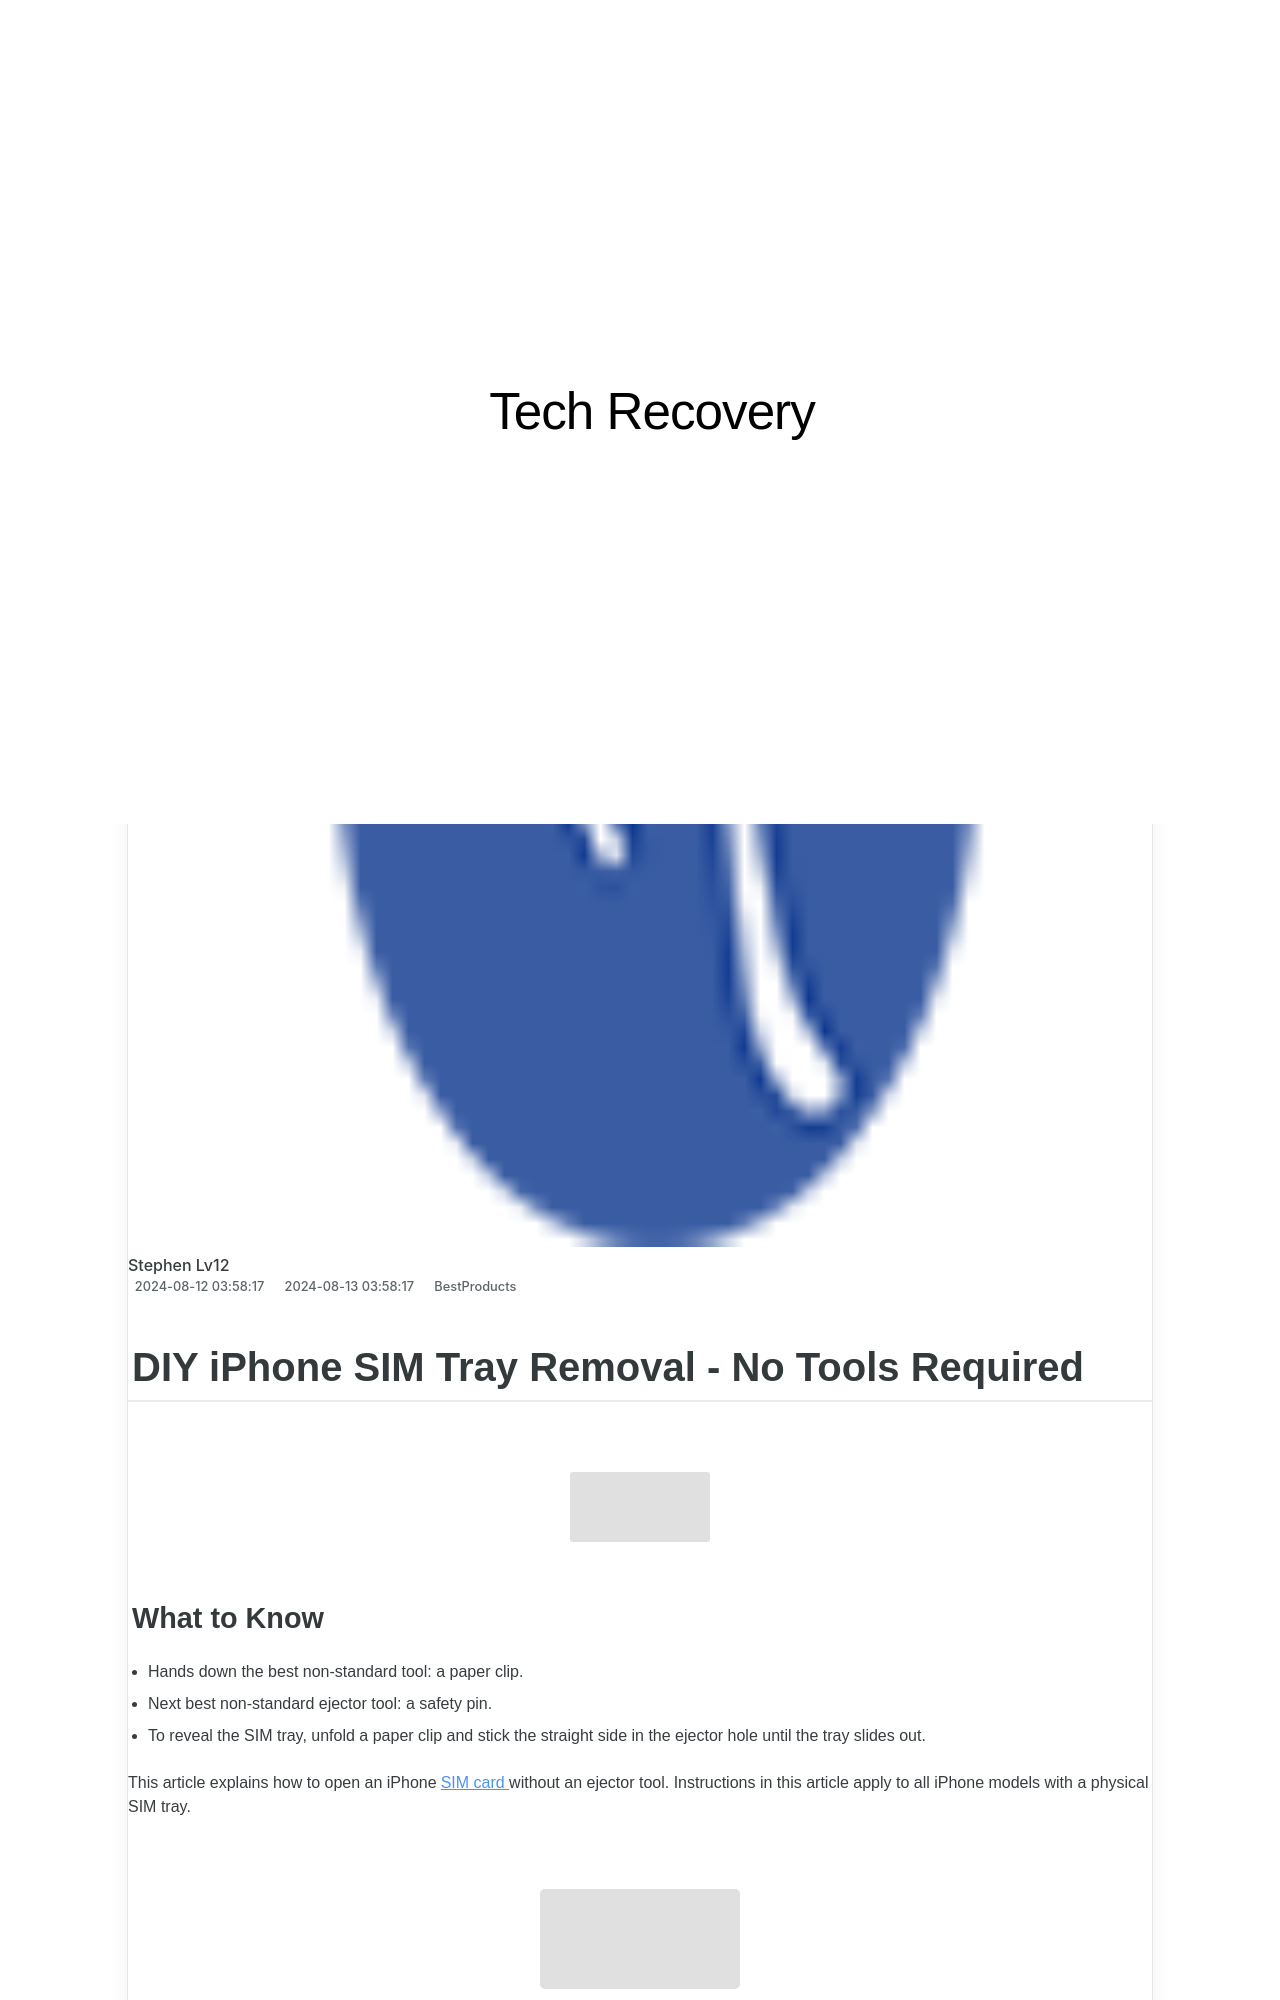

repository: techidaily/site-tech-recovery · page: 1722902686845-diy-iphone-sim-tray-removal-no-tools-required/index.html · generator: jekyll

---
title: DIY iPhone SIM Tray Removal - No Tools Required
date: 2024-08-12T03:58:17.297Z
updated: 2024-08-13T03:58:17.297Z
categories:
  - BestProducts
description: This Article Describes DIY iPhone SIM Tray Removal - No Tools Required
excerpt: This Article Describes DIY iPhone SIM Tray Removal - No Tools Required
thumbnail: https://thmb.techidaily.com/c034702b6853ed2a4a2c12ebcf392d7c9cb1e9d881720223713ec11ba7474c3a.jpg
---

## DIY iPhone SIM Tray Removal - No Tools Required
<!-- affiliate ads begin -->
<a href="https://mindmanager.sjv.io/c/5597632/1787667/20231" target="_top" id="1787667"><img src="//a.impactradius-go.com/display-ad/20231-1787667" border="0" alt="" width="728" height="90"/></a><img height="0" width="0" src="https://imp.pxf.io/i/5597632/1787667/20231" style="position:absolute;visibility:hidden;" border="0" />
<!-- affiliate ads end -->
### What to Know

* Hands down the best non-standard tool: a paper clip.
* Next best non-standard ejector tool: a safety pin.
* To reveal the SIM tray, unfold a paper clip and stick the straight side in the ejector hole until the tray slides out.

 This article explains how to open an iPhone[SIM card](https://www.lifewire.com/what-are-sim-cards-577532) without an ejector tool. Instructions in this article apply to all iPhone models with a physical SIM tray.  

<!-- affiliate ads begin -->
<a href="https://sentrypc.7eer.net/c/5597632/398457/3022" target="_top" id="398457"><img src="//a.impactradius-go.com/display-ad/3022-398457" border="0" alt="www.sentrypc.com" width="980" height="120"/></a><img height="0" width="0" src="https://sentrypc.7eer.net/i/5597632/398457/3022" style="position:absolute;visibility:hidden;" border="0" />
<!-- affiliate ads end -->
